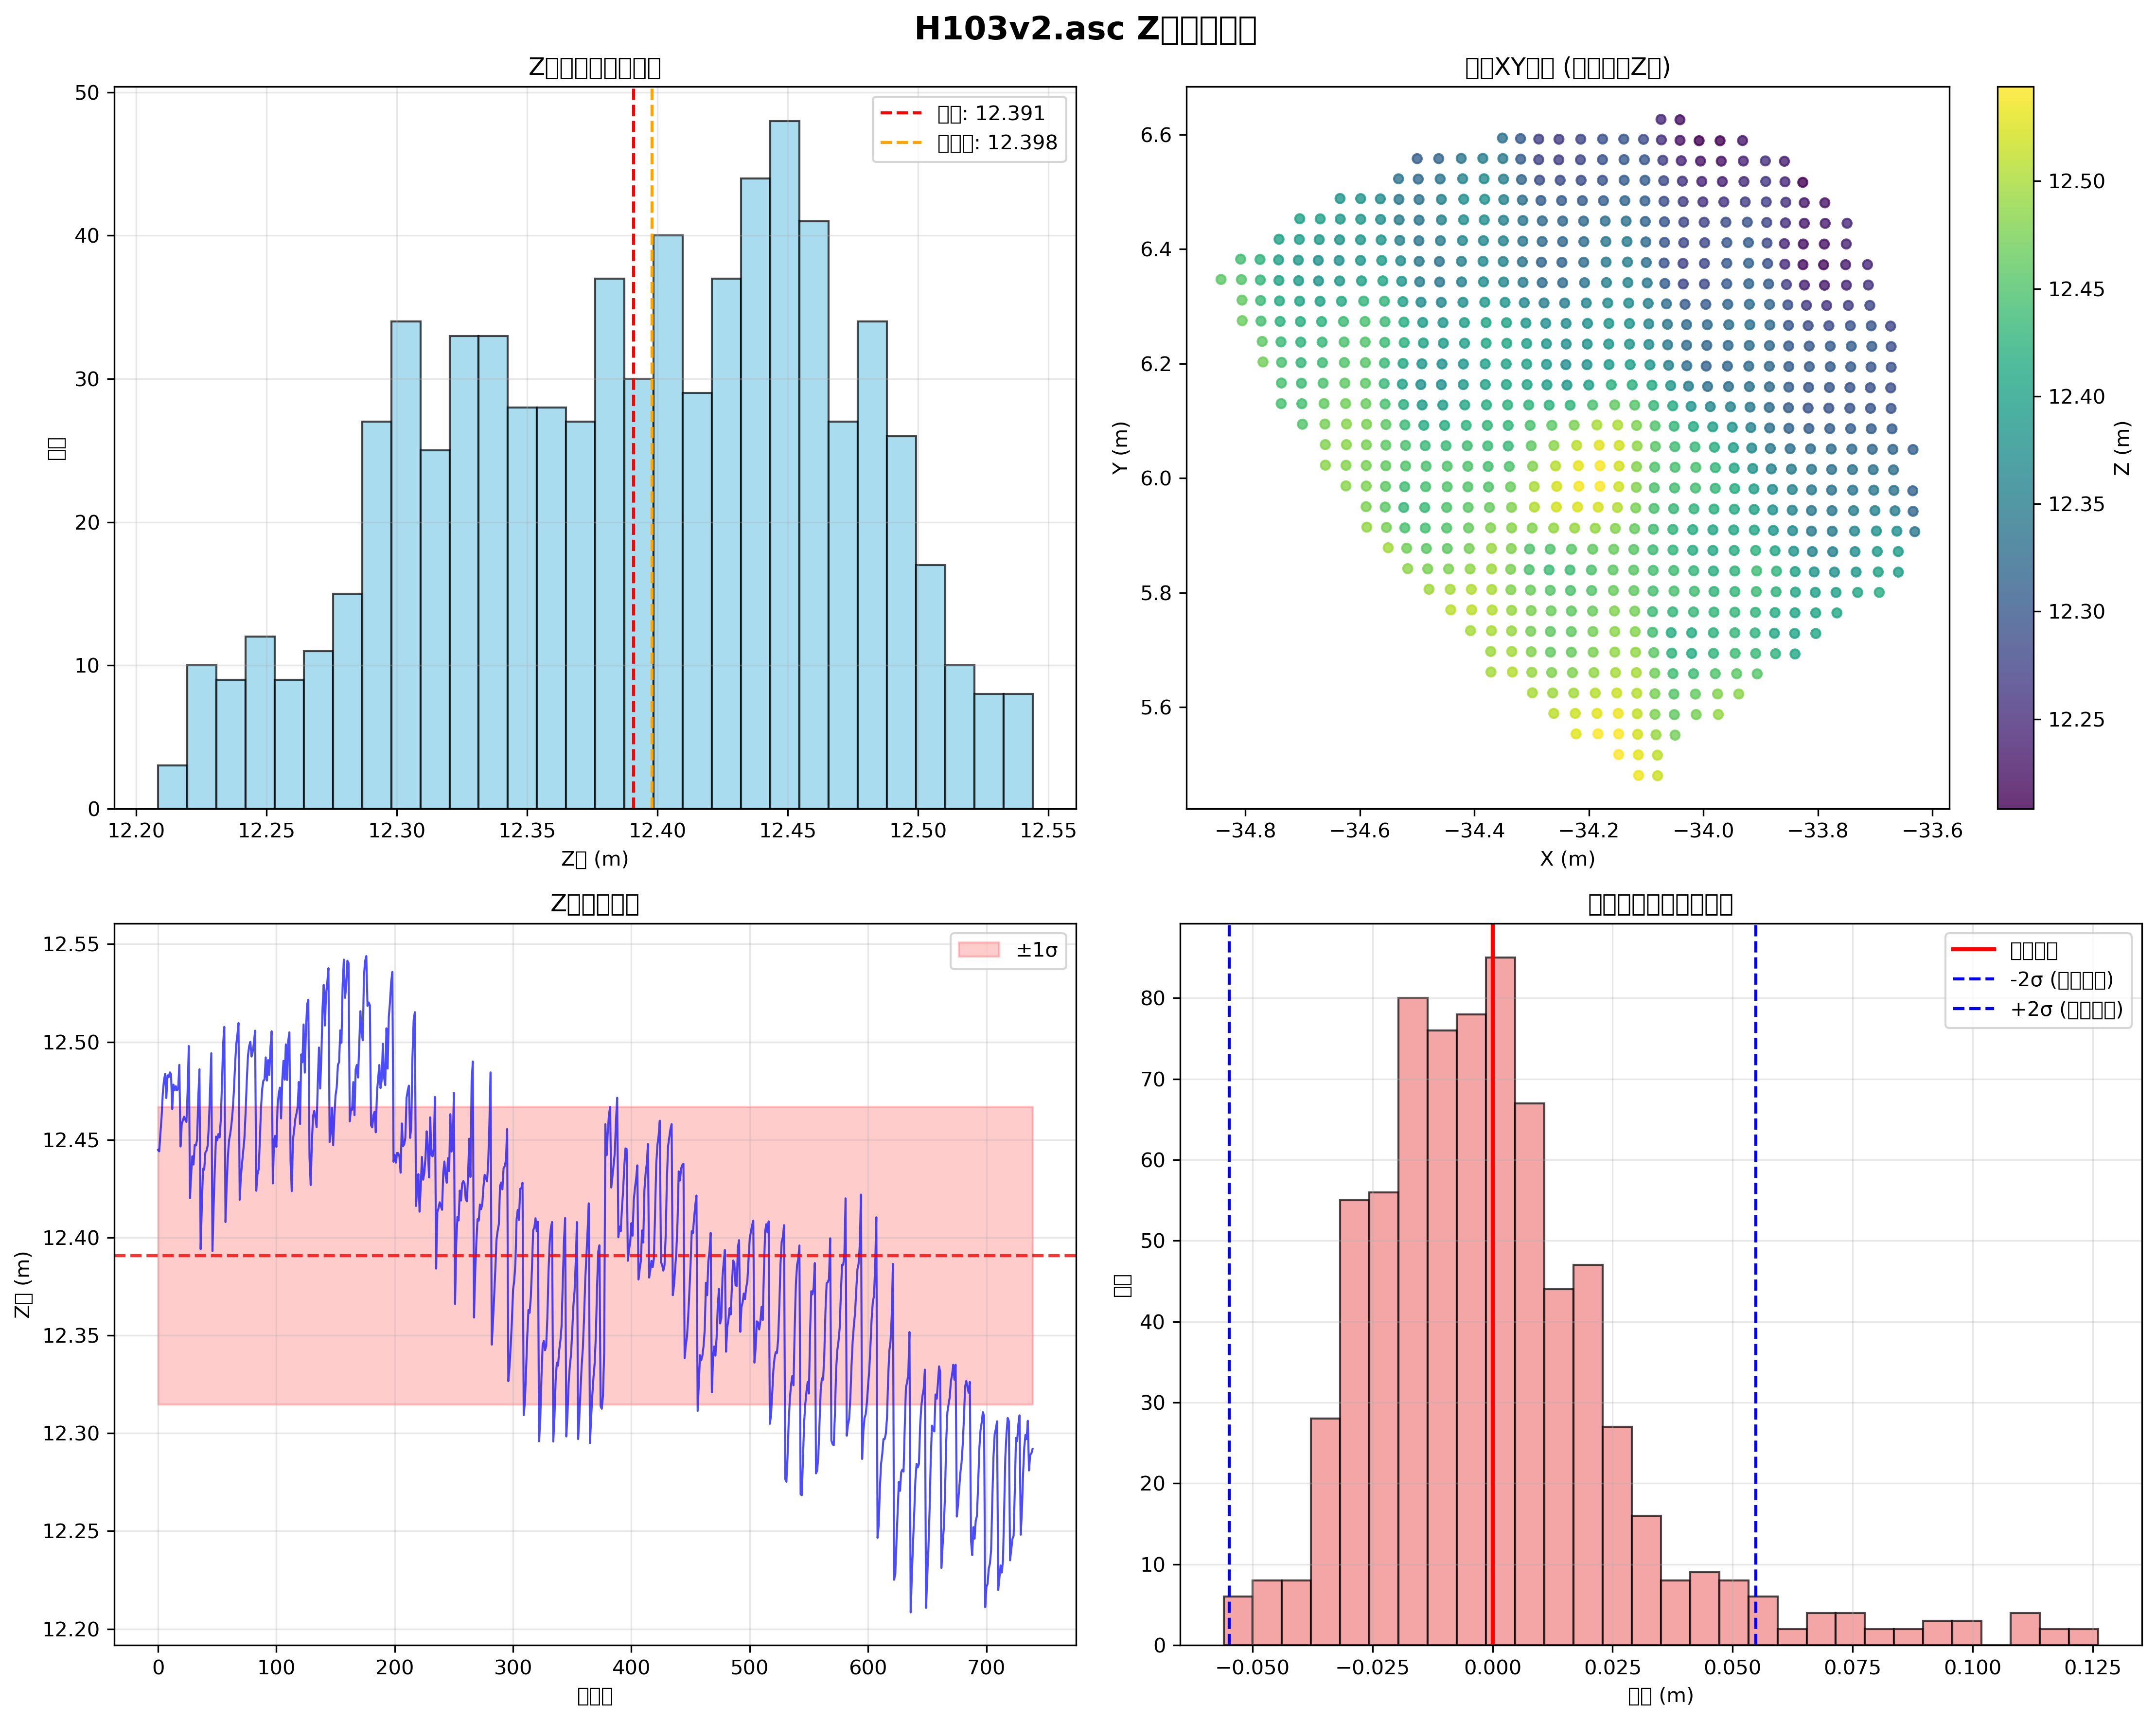

Source code (Python):
#!/usr/bin/env python3
# -*- coding: utf-8 -*-
"""
Z轴数据分析脚本
分析H103v2.asc文件中的Z轴数据，计算统计信息和分布特征
"""

import numpy as np
import matplotlib.pyplot as plt
import matplotlib
matplotlib.use('Agg')  # 使用无GUI后端
from scipy import stats
import pandas as pd
from pathlib import Path

def load_point_cloud_data(file_path):
    """
    加载点云数据文件
    格式: X Y Z Nx Ny Nz
    """
    try:
        data = np.loadtxt(file_path)
        print(f"成功加载数据：{data.shape[0]} 个点，{data.shape[1]} 个维度")
        return data
    except Exception as e:
        print(f"加载文件失败：{e}")
        return None

def analyze_z_axis(data):
    """
    分析Z轴数据统计特征
    """
    z_values = data[:, 2]  # 第3列是Z轴数据

    # 基本统计信息
    z_min = np.min(z_values)
    z_max = np.max(z_values)
    z_range = z_max - z_min
    z_mean = np.mean(z_values)
    z_std = np.std(z_values)
    z_median = np.median(z_values)

    # 分布特征
    q25 = np.percentile(z_values, 25)
    q75 = np.percentile(z_values, 75)
    iqr = q75 - q25

    # 偏度和峰度
    skewness = stats.skew(z_values)
    kurtosis = stats.kurtosis(z_values)

    # 变异系数（相对标准差）
    cv = z_std / z_mean if z_mean != 0 else 0

    print("=" * 60)
    print("Z轴统计分析结果")
    print("=" * 60)
    print(f"1. 基本范围统计：")
    print(f"   最小值：{z_min:.6f} m")
    print(f"   最大值：{z_max:.6f} m")
    print(f"   范围：{z_range:.6f} m")
    print()
    print(f"2. 中心趋势统计：")
    print(f"   均值：{z_mean:.6f} m")
    print(f"   中位数：{z_median:.6f} m")
    print(f"   标准差：{z_std:.6f} m")
    print(f"   变异系数：{cv:.4f}")
    print()
    print(f"3. 分布特征：")
    print(f"   第一四分位数 (Q1)：{q25:.6f} m")
    print(f"   第三四分位数 (Q3)：{q75:.6f} m")
    print(f"   四分位距 (IQR)：{iqr:.6f} m")
    print(f"   偏度：{skewness:.4f} {'(右偏)' if skewness > 0 else '(左偏)' if skewness < 0 else '(对称)'}")
    print(f"   峰度：{kurtosis:.4f} {'(尖峰)' if kurtosis > 0 else '(平峰)' if kurtosis < 0 else '(正态)'}")

    return {
        'z_min': z_min, 'z_max': z_max, 'z_range': z_range,
        'z_mean': z_mean, 'z_std': z_std, 'z_median': z_median,
        'q25': q25, 'q75': q75, 'iqr': iqr,
        'skewness': skewness, 'kurtosis': kurtosis, 'cv': cv,
        'z_values': z_values
    }

def check_horizontal_scan(stats_dict):
    """
    判断是否为水平扫描
    基于Z轴变化范围和标准差
    """
    z_range = stats_dict['z_range']
    z_std = stats_dict['z_std']
    cv = stats_dict['cv']

    print("\n" + "=" * 60)
    print("4. 水平扫描判断：")
    print("=" * 60)

    # 判断标准：
    # - 范围小于1m且变异系数小于0.1：非常水平
    # - 范围小于2m且变异系数小于0.2：基本水平
    # - 否则：有明显高程变化

    if z_range < 1.0 and cv < 0.1:
        scan_type = "非常水平的扫描"
        is_horizontal = True
    elif z_range < 2.0 and cv < 0.2:
        scan_type = "基本水平的扫描"
        is_horizontal = True
    else:
        scan_type = "有明显高程变化的扫描"
        is_horizontal = False

    print(f"   扫描类型：{scan_type}")
    print(f"   Z轴范围：{z_range:.6f} m")
    print(f"   相对变异：{cv:.4f}")
    print(f"   是否水平：{'是' if is_horizontal else '否'}")

    return is_horizontal, scan_type

def analyze_z_pattern(data, stats_dict):
    """
    分析Z轴变化模式，检测倾斜和坡度
    """
    x_values = data[:, 0]  # X坐标
    y_values = data[:, 1]  # Y坐标
    z_values = stats_dict['z_values']

    print("\n" + "=" * 60)
    print("5. Z轴变化模式分析：")
    print("=" * 60)

    # 计算Z与X、Y的线性相关性
    corr_zx = np.corrcoef(z_values, x_values)[0, 1]
    corr_zy = np.corrcoef(z_values, y_values)[0, 1]

    print(f"   Z-X相关系数：{corr_zx:.4f}")
    print(f"   Z-Y相关系数：{corr_zy:.4f}")

    # 线性拟合计算坡度
    # Z = a*X + b*Y + c 平面拟合
    A = np.column_stack([x_values, y_values, np.ones(len(x_values))])
    coeffs, residuals, rank, s = np.linalg.lstsq(A, z_values, rcond=None)

    slope_x = coeffs[0]  # X方向坡度
    slope_y = coeffs[1]  # Y方向坡度

    # 计算总体坡度和坡向
    total_slope = np.sqrt(slope_x**2 + slope_y**2)
    slope_angle = np.degrees(np.arctan(total_slope))
    slope_direction = np.degrees(np.arctan2(slope_y, slope_x))

    # 计算拟合优度
    z_pred = A @ coeffs
    r2 = 1 - np.sum((z_values - z_pred)**2) / np.sum((z_values - np.mean(z_values))**2)

    print(f"   X方向坡度：{slope_x:.6f} (升高/单位距离)")
    print(f"   Y方向坡度：{slope_y:.6f} (升高/单位距离)")
    print(f"   总体坡度：{total_slope:.6f}")
    print(f"   坡度角：{slope_angle:.2f}°")
    print(f"   坡向：{slope_direction:.1f}° (0°为东，90°为北)")
    print(f"   平面拟合优度 R²：{r2:.4f}")

    # 坡度解释
    if total_slope < 0.01:
        slope_desc = "几乎平坦"
    elif total_slope < 0.05:
        slope_desc = "轻微倾斜"
    elif total_slope < 0.1:
        slope_desc = "中等倾斜"
    else:
        slope_desc = "明显倾斜"

    print(f"   坡度特征：{slope_desc}")

    # 检测局部变化（可能的凹坑）
    # 计算每个点与拟合平面的偏差
    deviations = z_values - z_pred
    dev_std = np.std(deviations)

    # 找出明显偏离平面的点
    outliers_low = deviations < -2 * dev_std  # 明显低于平面的点（可能的凹坑）
    outliers_high = deviations > 2 * dev_std   # 明显高于平面的点（可能的凸起）

    n_low_outliers = np.sum(outliers_low)
    n_high_outliers = np.sum(outliers_high)

    print(f"   平面偏差标准差：{dev_std:.6f} m")
    print(f"   低于平面的异常点：{n_low_outliers} 个 (可能的凹陷)")
    print(f"   高于平面的异常点：{n_high_outliers} 个 (可能的凸起)")

    if n_low_outliers > 0:
        min_deviation = np.min(deviations[outliers_low])
        print(f"   最深凹陷：{min_deviation:.6f} m")

    return {
        'corr_zx': corr_zx, 'corr_zy': corr_zy,
        'slope_x': slope_x, 'slope_y': slope_y,
        'total_slope': total_slope, 'slope_angle': slope_angle,
        'slope_direction': slope_direction, 'r2': r2,
        'slope_desc': slope_desc,
        'deviations': deviations, 'dev_std': dev_std,
        'n_low_outliers': n_low_outliers, 'n_high_outliers': n_high_outliers
    }

def create_visualizations(data, stats_dict, pattern_dict):
    """
    创建数据可视化图表
    """
    plt.style.use('default')
    fig, axes = plt.subplots(2, 2, figsize=(15, 12))
    fig.suptitle('H103v2.asc Z轴数据分析', fontsize=16, fontweight='bold')

    z_values = stats_dict['z_values']
    x_values = data[:, 0]
    y_values = data[:, 1]

    # 1. Z轴直方图
    axes[0, 0].hist(z_values, bins=30, alpha=0.7, color='skyblue', edgecolor='black')
    axes[0, 0].axvline(stats_dict['z_mean'], color='red', linestyle='--', label=f'均值: {stats_dict["z_mean"]:.3f}')
    axes[0, 0].axvline(stats_dict['z_median'], color='orange', linestyle='--', label=f'中位数: {stats_dict["z_median"]:.3f}')
    axes[0, 0].set_xlabel('Z值 (m)')
    axes[0, 0].set_ylabel('频数')
    axes[0, 0].set_title('Z轴数据分布直方图')
    axes[0, 0].legend()
    axes[0, 0].grid(True, alpha=0.3)

    # 2. 3D散点图投影到XY平面，用颜色表示Z值
    scatter = axes[0, 1].scatter(x_values, y_values, c=z_values, cmap='viridis', s=20, alpha=0.8)
    axes[0, 1].set_xlabel('X (m)')
    axes[0, 1].set_ylabel('Y (m)')
    axes[0, 1].set_title('点云XY投影 (颜色代表Z值)')
    axes[0, 1].set_aspect('equal')
    plt.colorbar(scatter, ax=axes[0, 1], label='Z (m)')

    # 3. Z值变化趋势（按点序号）
    point_indices = np.arange(len(z_values))
    axes[1, 0].plot(point_indices, z_values, 'b-', alpha=0.7, linewidth=1)
    axes[1, 0].axhline(stats_dict['z_mean'], color='red', linestyle='--', alpha=0.8)
    axes[1, 0].fill_between(point_indices,
                           stats_dict['z_mean'] - stats_dict['z_std'],
                           stats_dict['z_mean'] + stats_dict['z_std'],
                           alpha=0.2, color='red', label='±1σ')
    axes[1, 0].set_xlabel('点序号')
    axes[1, 0].set_ylabel('Z值 (m)')
    axes[1, 0].set_title('Z轴变化趋势')
    axes[1, 0].legend()
    axes[1, 0].grid(True, alpha=0.3)

    # 4. 平面拟合偏差分布
    deviations = pattern_dict['deviations']
    axes[1, 1].hist(deviations, bins=30, alpha=0.7, color='lightcoral', edgecolor='black')
    axes[1, 1].axvline(0, color='red', linestyle='-', linewidth=2, label='拟合平面')
    axes[1, 1].axvline(-2*pattern_dict['dev_std'], color='blue', linestyle='--', label='-2σ (凹陷阈值)')
    axes[1, 1].axvline(2*pattern_dict['dev_std'], color='blue', linestyle='--', label='+2σ (凸起阈值)')
    axes[1, 1].set_xlabel('偏差 (m)')
    axes[1, 1].set_ylabel('频数')
    axes[1, 1].set_title('与拟合平面的偏差分布')
    axes[1, 1].legend()
    axes[1, 1].grid(True, alpha=0.3)

    plt.tight_layout()

    # 保存图片
    output_path = '/home/serenNan/work/PCL_Visualization/analysis/z_axis_analysis.png'
    plt.savefig(output_path, dpi=300, bbox_inches='tight')
    print(f"\n可视化图表已保存至：{output_path}")
    plt.close()

def main():
    """
    主函数
    """
    data_file = '/home/serenNan/work/PCL_Visualization/data/H103v2.asc'

    print("开始分析H103v2.asc文件中的Z轴数据...")
    print("=" * 60)

    # 加载数据
    data = load_point_cloud_data(data_file)
    if data is None:
        return

    # 分析Z轴统计特征
    stats_dict = analyze_z_axis(data)

    # 判断是否为水平扫描
    is_horizontal, scan_type = check_horizontal_scan(stats_dict)

    # 分析Z轴变化模式
    pattern_dict = analyze_z_pattern(data, stats_dict)

    # 创建可视化
    create_visualizations(data, stats_dict, pattern_dict)

    # 综合结论
    print("\n" + "=" * 60)
    print("综合分析结论：")
    print("=" * 60)
    print(f"• 点云包含 {len(stats_dict['z_values'])} 个测量点")
    print(f"• Z轴变化范围：{stats_dict['z_range']:.3f} m")
    print(f"• 扫描特征：{scan_type}")
    print(f"• 坡度特征：{pattern_dict['slope_desc']} (坡度角 {pattern_dict['slope_angle']:.1f}°)")

    if pattern_dict['n_low_outliers'] > 0:
        print(f"• 发现 {pattern_dict['n_low_outliers']} 个可能的凹陷点")
    if pattern_dict['n_high_outliers'] > 0:
        print(f"• 发现 {pattern_dict['n_high_outliers']} 个可能的凸起点")

    print(f"• 平面拟合质量：R² = {pattern_dict['r2']:.3f}")

    if stats_dict['z_range'] > 0.2:
        print("• 建议：Z轴变化较大，适合进行凹坑检测分析")
    else:
        print("• 建议：Z轴变化较小，可能需要更精细的检测算法")

if __name__ == "__main__":
    main()